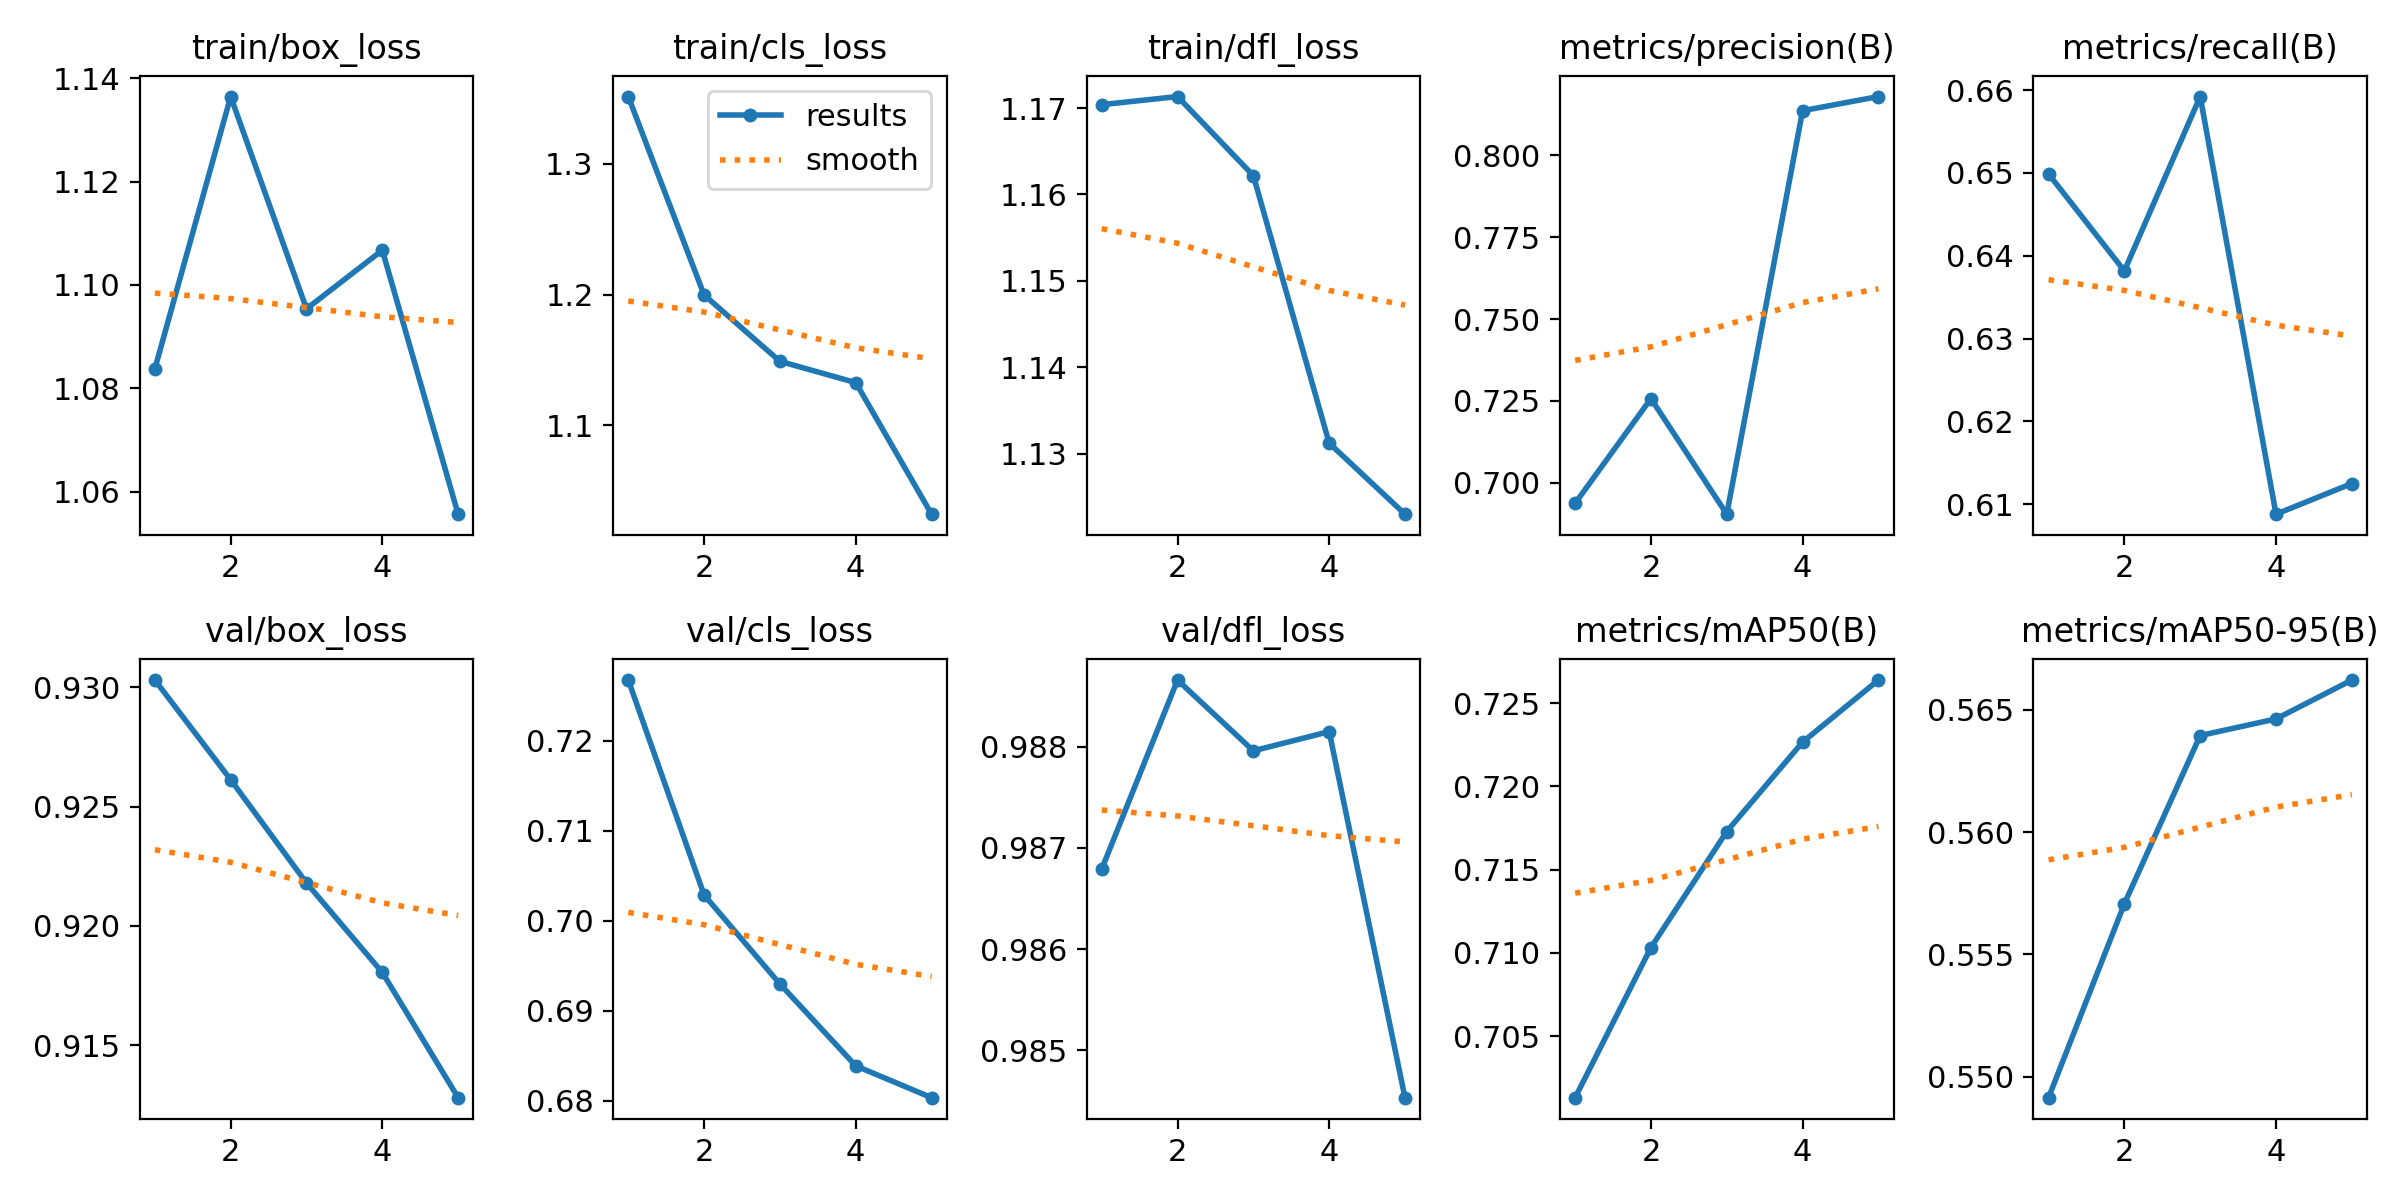

Data behind this chart, as committed beside it:
epoch, time, train/box_loss, train/cls_loss, train/dfl_loss, metrics/precision(B), metrics/recall(B), metrics/mAP50(B), metrics/mAP50-95(B), val/box_loss, val/cls_loss, val/dfl_loss, lr/pg0, lr/pg1, lr/pg2
1, 2.597, 1.084, 1.351, 1.17, 0.6938, 0.6499, 0.7013, 0.5491, 0.9303, 0.7268, 0.9868, 1.19e-05, 1.19e-05, 1.19e-05
2, 4.724, 1.136, 1.2, 1.171, 0.7257, 0.6382, 0.7103, 0.5571, 0.9261, 0.7029, 0.9887, 2.0042e-05, 2.0042e-05, 2.0042e-05
3, 6.846, 1.095, 1.149, 1.162, 0.6905, 0.6592, 0.7173, 0.5639, 0.9218, 0.693, 0.988, 2.30003e-05, 2.30003e-05, 2.30003e-05
4, 9.019, 1.107, 1.133, 1.131, 0.8135, 0.6088, 0.7227, 0.5646, 0.9181, 0.6839, 0.9881, 2.0775e-05, 2.0775e-05, 2.0775e-05
5, 11.14, 1.056, 1.032, 1.123, 0.8179, 0.6125, 0.7264, 0.5662, 0.9128, 0.6803, 0.9845, 1.33661e-05, 1.33661e-05, 1.33661e-05
